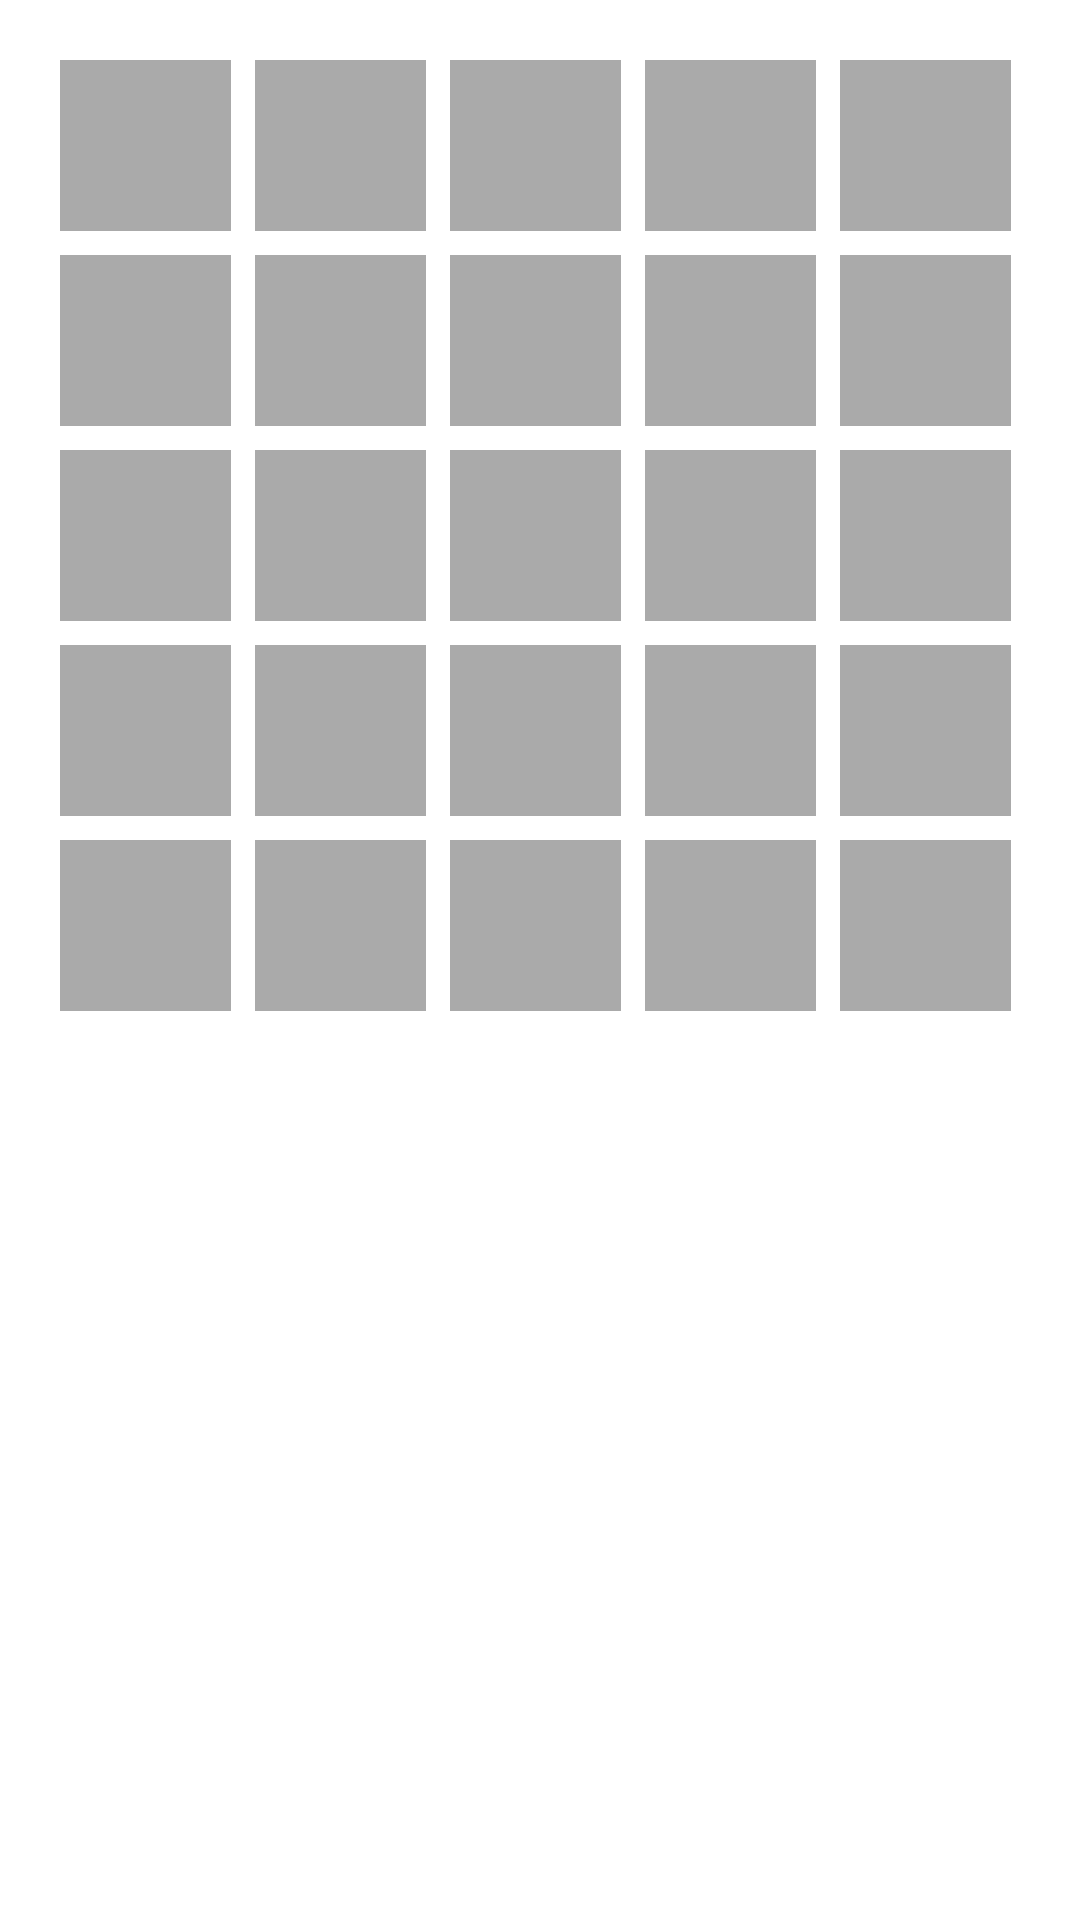

Layout XML and referenced resources for this Android screen:
<!-- AndroidManifest.xml: application theme Green -->
<!-- res/layout/fragment_main.xml -->
<RelativeLayout
    xmlns:android="http://schemas.android.com/apk/res/android"
    android:layout_width="match_parent"
    android:layout_height="match_parent"
    android:paddingLeft="@dimen/activity_horizontal_margin"
    android:paddingRight="@dimen/activity_horizontal_margin"
    android:paddingTop="@dimen/activity_vertical_margin"
    android:paddingBottom="@dimen/activity_vertical_margin" >

    <LinearLayout
        android:layout_width="match_parent"
        android:layout_height="match_parent"
        android:orientation="vertical">
        <LinearLayout
            android:layout_width="match_parent"
            android:layout_height="wrap_content"
            android:orientation="horizontal">
            <ImageView
                android:layout_width="@dimen/cube_width"
                android:layout_height="@dimen/cube_width"
                android:layout_margin="4dp"
                android:background="#55000000"/>
            <ImageView
                android:layout_width="@dimen/cube_width"
                android:layout_height="@dimen/cube_width"
                android:layout_margin="4dp"
                android:background="#55000000"/>
            <ImageView
                android:layout_width="@dimen/cube_width"
                android:layout_height="@dimen/cube_width"
                android:layout_margin="4dp"
                android:background="#55000000"/>
            <ImageView
                android:layout_width="@dimen/cube_width"
                android:layout_height="@dimen/cube_width"
                android:layout_margin="4dp"
                android:background="#55000000"/>
            <ImageView
                android:layout_width="@dimen/cube_width"
                android:layout_height="@dimen/cube_width"
                android:layout_margin="4dp"
                android:background="#55000000"/>
        </LinearLayout>
        <LinearLayout
            android:layout_width="match_parent"
            android:layout_height="wrap_content"
            android:orientation="horizontal">
            <ImageView
                android:layout_width="@dimen/cube_width"
                android:layout_height="@dimen/cube_width"
                android:layout_margin="4dp"
                android:background="#55000000"/>
            <ImageView
                android:layout_width="@dimen/cube_width"
                android:layout_height="@dimen/cube_width"
                android:layout_margin="4dp"
                android:background="#55000000"/>
            <ImageView
                android:layout_width="@dimen/cube_width"
                android:layout_height="@dimen/cube_width"
                android:layout_margin="4dp"
                android:background="#55000000"/>
            <ImageView
                android:layout_width="@dimen/cube_width"
                android:layout_height="@dimen/cube_width"
                android:layout_margin="4dp"
                android:background="#55000000"/>
            <ImageView
                android:layout_width="@dimen/cube_width"
                android:layout_height="@dimen/cube_width"
                android:layout_margin="4dp"
                android:background="#55000000"/>
        </LinearLayout>
        <LinearLayout
            android:layout_width="match_parent"
            android:layout_height="wrap_content"
            android:orientation="horizontal">
            <ImageView
                android:layout_width="@dimen/cube_width"
                android:layout_height="@dimen/cube_width"
                android:layout_margin="4dp"
                android:background="#55000000"/>
            <ImageView
                android:layout_width="@dimen/cube_width"
                android:layout_height="@dimen/cube_width"
                android:layout_margin="4dp"
                android:background="#55000000"/>
            <ImageView
                android:layout_width="@dimen/cube_width"
                android:layout_height="@dimen/cube_width"
                android:layout_margin="4dp"
                android:background="#55000000"/>
            <ImageView
                android:layout_width="@dimen/cube_width"
                android:layout_height="@dimen/cube_width"
                android:layout_margin="4dp"
                android:background="#55000000"/>
            <ImageView
                android:layout_width="@dimen/cube_width"
                android:layout_height="@dimen/cube_width"
                android:layout_margin="4dp"
                android:background="#55000000"/>
        </LinearLayout>
        <LinearLayout
            android:layout_width="match_parent"
            android:layout_height="wrap_content"
            android:orientation="horizontal">
            <ImageView
                android:layout_width="@dimen/cube_width"
                android:layout_height="@dimen/cube_width"
                android:layout_margin="4dp"
                android:background="#55000000"/>
            <ImageView
                android:layout_width="@dimen/cube_width"
                android:layout_height="@dimen/cube_width"
                android:layout_margin="4dp"
                android:background="#55000000"/>
            <ImageView
                android:layout_width="@dimen/cube_width"
                android:layout_height="@dimen/cube_width"
                android:layout_margin="4dp"
                android:background="#55000000"/>
            <ImageView
                android:layout_width="@dimen/cube_width"
                android:layout_height="@dimen/cube_width"
                android:layout_margin="4dp"
                android:background="#55000000"/>
            <ImageView
                android:layout_width="@dimen/cube_width"
                android:layout_height="@dimen/cube_width"
                android:layout_margin="4dp"
                android:background="#55000000"/>
        </LinearLayout>
        <LinearLayout
            android:layout_width="match_parent"
            android:layout_height="wrap_content"
            android:orientation="horizontal">
            <ImageView
                android:layout_width="@dimen/cube_width"
                android:layout_height="@dimen/cube_width"
                android:layout_margin="4dp"
                android:background="#55000000"/>
            <ImageView
                android:layout_width="@dimen/cube_width"
                android:layout_height="@dimen/cube_width"
                android:layout_margin="4dp"
                android:background="#55000000"/>
            <ImageView
                android:layout_width="@dimen/cube_width"
                android:layout_height="@dimen/cube_width"
                android:layout_margin="4dp"
                android:background="#55000000"/>
            <ImageView
                android:layout_width="@dimen/cube_width"
                android:layout_height="@dimen/cube_width"
                android:layout_margin="4dp"
                android:background="#55000000"/>
            <ImageView
                android:layout_width="@dimen/cube_width"
                android:layout_height="@dimen/cube_width"
                android:layout_margin="4dp"
                android:background="#55000000"/>
        </LinearLayout>

    </LinearLayout>
</RelativeLayout>
<!-- resources referenced by this layout -->
<resources>
  <dimen name="activity_horizontal_margin">16dp</dimen>
  <dimen name="activity_vertical_margin">16dp</dimen>
  <dimen name="cube_width">57dp</dimen>
</resources>
